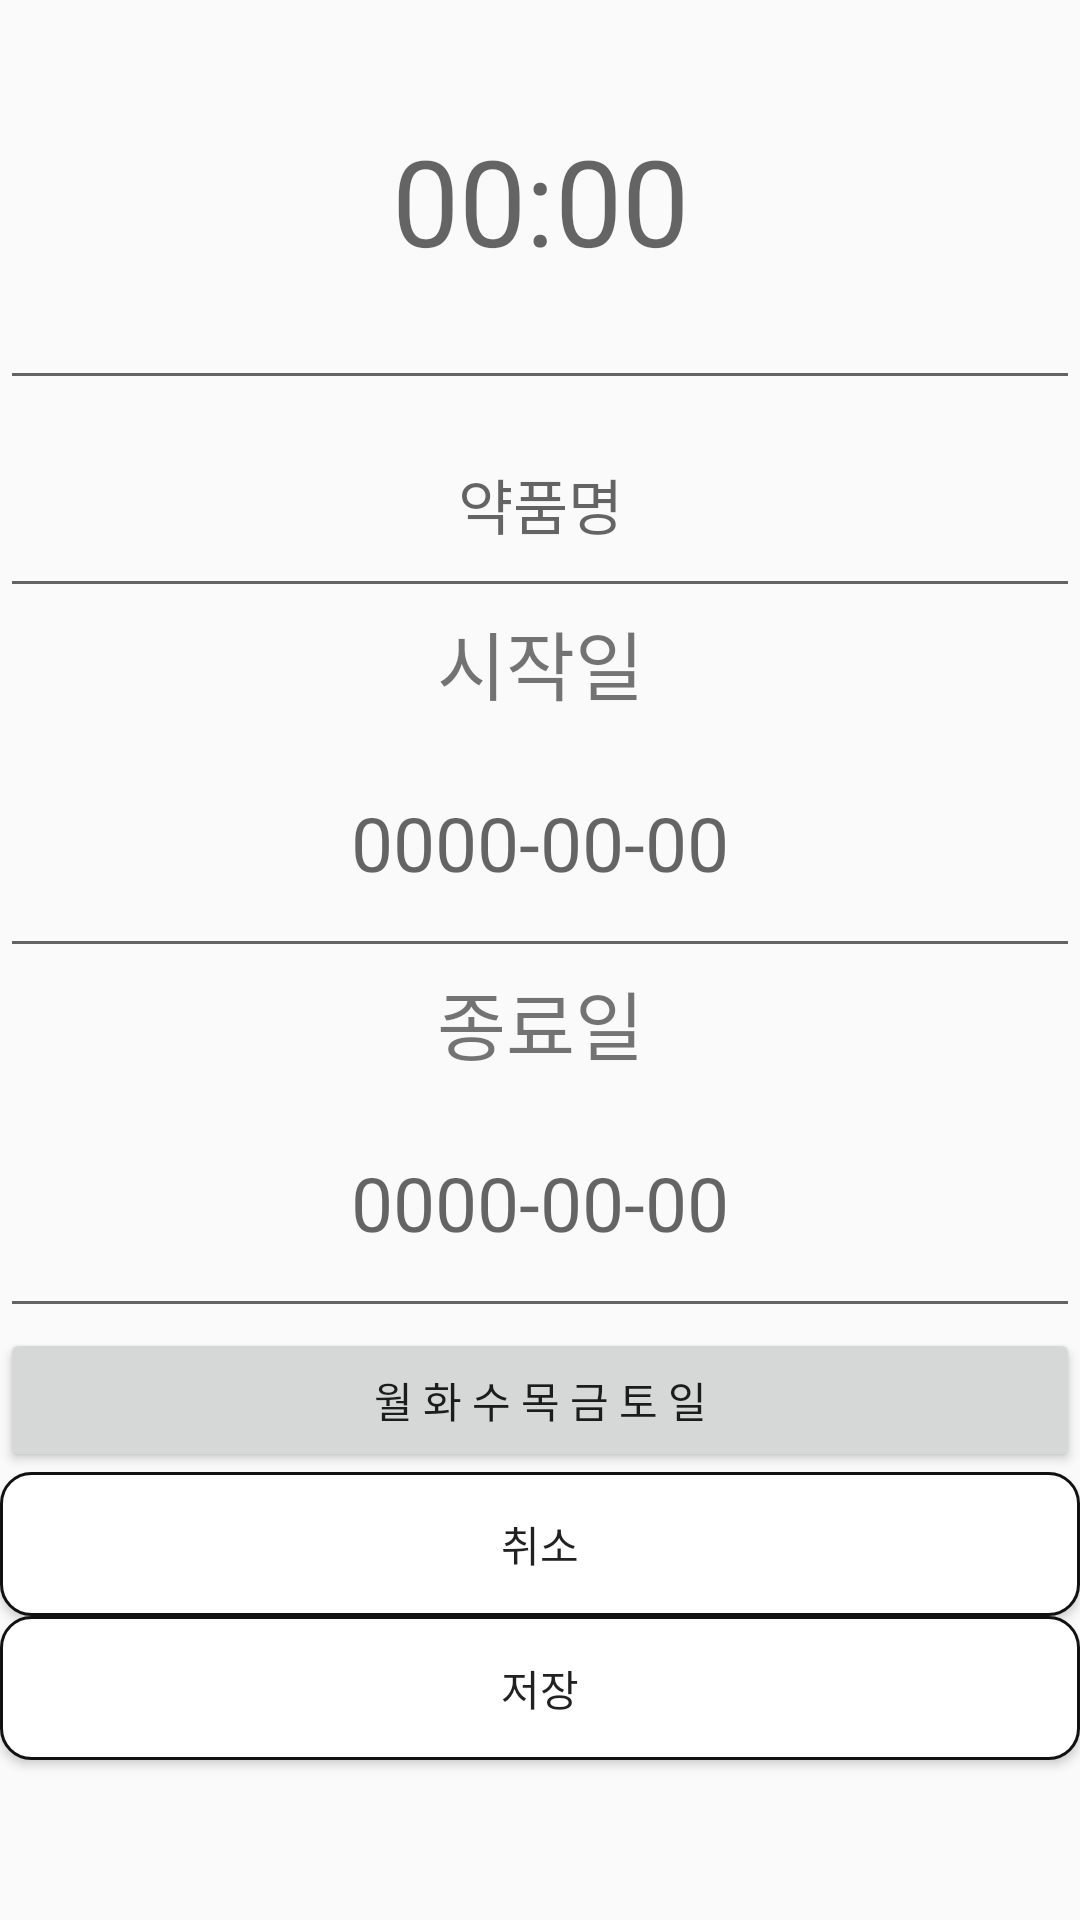

Android layout source for this screen:
<!-- AndroidManifest.xml: application theme Theme.MyApplication -->
<!-- res/layout/add_alarm.xml -->
<?xml version="1.0" encoding="utf-8"?>
<RelativeLayout xmlns:android="http://schemas.android.com/apk/res/android"
    xmlns:app="http://schemas.android.com/apk/res-auto"
    xmlns:tools="http://schemas.android.com/tools"
    android:layout_width="match_parent"
    android:layout_height="match_parent"
    tools:context=".AddAlarm">

    <EditText
        android:id="@+id/time"
        android:layout_width="match_parent"
        android:layout_height="wrap_content"
        android:gravity="center"
        android:hint="00:00"
        android:padding="40sp"
        android:textSize="40sp" />

    <EditText
        android:id="@+id/medicine"
        android:layout_width="match_parent"
        android:layout_height="wrap_content"
        android:layout_below="@id/time"
        android:gravity="center"
        android:hint="약품명"
        android:padding="20sp"
        android:textSize="20sp" />

    <TextView
        android:id="@+id/txt_startdate"
        android:layout_width="match_parent"
        android:layout_height="wrap_content"
        android:layout_below="@id/medicine"
        android:gravity="center"
        android:text="시작일"
        android:textSize="25sp" />

    <EditText
        android:id="@+id/startdate"
        android:layout_width="match_parent"
        android:layout_height="wrap_content"
        android:layout_below="@id/txt_startdate"
        android:gravity="center"
        android:hint="0000-00-00"
        android:padding="25sp"
        android:textSize="25sp" />

    <TextView
        android:id="@+id/txt_enddate"
        android:layout_width="match_parent"
        android:layout_height="wrap_content"
        android:layout_below="@id/startdate"
        android:gravity="center"
        android:text="종료일"
        android:textSize="25sp" />

    <EditText
        android:id="@+id/enddate"
        android:layout_width="match_parent"
        android:layout_height="wrap_content"
        android:layout_below="@id/txt_enddate"
        android:gravity="center"
        android:hint="0000-00-00"
        android:padding="25sp"
        android:textSize="25sp" />

    <Button
        android:id="@+id/setRepetition"
        android:layout_width="match_parent"
        android:layout_height="wrap_content"
        android:layout_below="@id/enddate"
        android:text="월 화 수 목 금 토 일" />

    <Button
        android:id="@+id/cancel"
        android:layout_width="match_parent"
        android:layout_height="wrap_content"
        android:layout_below="@id/setRepetition"
        android:background="@drawable/btn_bw"
        android:text="취소" />

    <Button
        android:id="@+id/save"
        android:layout_width="match_parent"
        android:layout_height="wrap_content"
        android:layout_below="@id/cancel"
        android:background="@drawable/btn_bw"
        android:text="저장" />
</RelativeLayout>
<!-- resources referenced by this layout -->
<resources>
  <!-- drawable btn_bw (drawable) -->
  <?xml version="1.0" encoding="utf-8"?>
  <shape xmlns:tools="http://schemas.android.com/tools"
      xmlns:android="http://schemas.android.com/apk/res/android"
      tools:ignore="ExtraText">
  
      <solid android:color="#fff" /> //배경색
  
      <stroke
          android:width="1dp"
          android:color="#111" /> //선색
      <corners
          android:topLeftRadius="10dp"
          android:topRightRadius="10dp"
          android:bottomLeftRadius="10dp"
          android:bottomRightRadius="10dp"  /> // 선 휘는각도
  
      />
  
  </shape>
  <style name="Theme.MyApplication" parent="Theme.Design.Light">
          
          <item name="colorPrimary">@color/purple_500</item>
          <item name="colorPrimaryVariant">@color/purple_700</item>
          <item name="colorOnPrimary">@color/white</item>
          
          <item name="colorSecondary">@color/teal_200</item>
          <item name="colorSecondaryVariant">@color/teal_700</item>
          <item name="colorOnSecondary">@color/black</item>
          
          <item name="android:statusBarColor" tools:targetApi="l">?attr/colorPrimaryVariant</item>
          
      </style>
  <!-- not gathered from this repository: default colours our renderer supplied (Android Studio template values) -->
  <color name="purple_500">#FF6200EE</color>
  <color name="purple_700">#FF3700B3</color>
  <color name="teal_200">#FF03DAC5</color>
  <color name="teal_700">#FF018786</color>
  <color name="black">#FF000000</color>
  <color name="white">#FFFFFFFF</color>
</resources>
